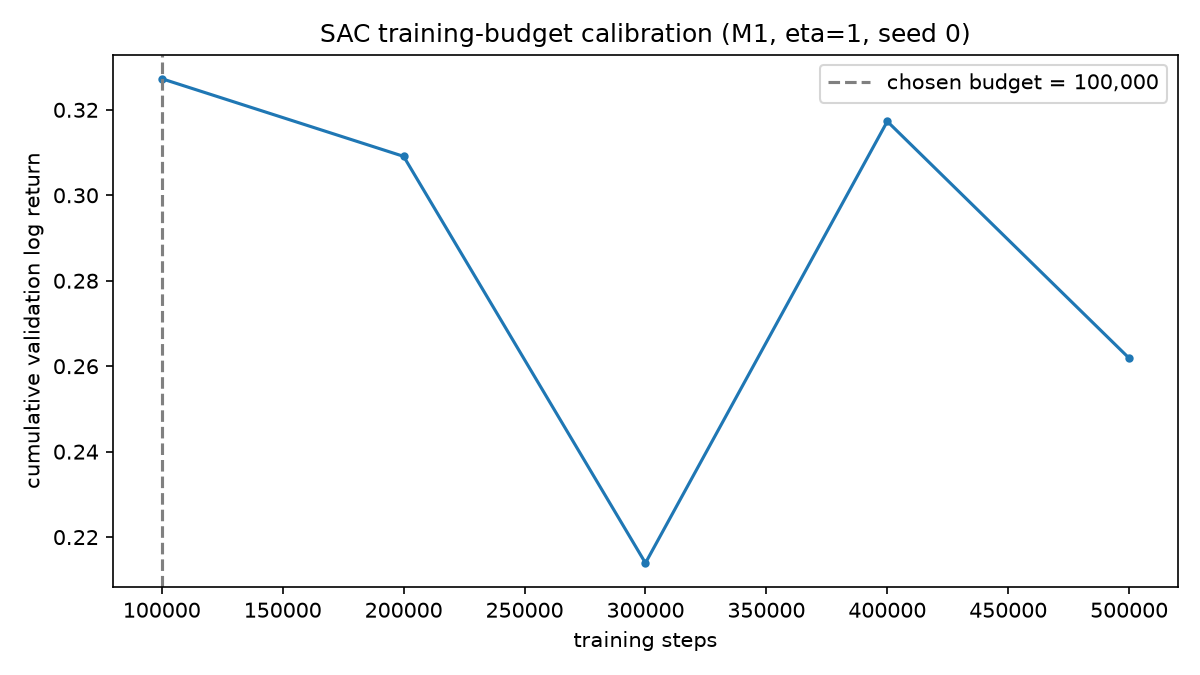

The table this chart was drawn from, first rows:
steps, val_log_return
100000, 0.3273
200000, 0.3091
300000, 0.2139
400000, 0.3173
500000, 0.2619
